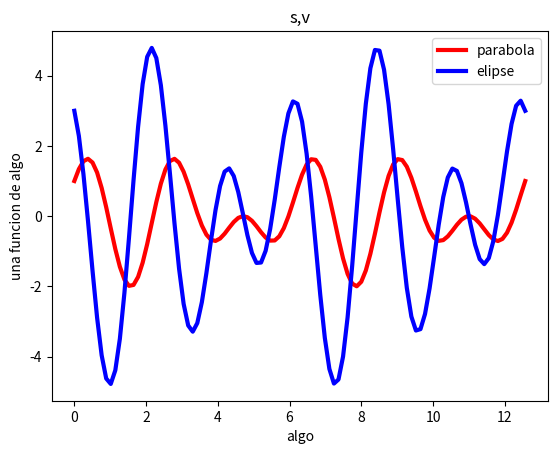

Reproduce this figure in Python. (Note: this script raises an exception after producing the figure.)
#!/usr/bin/env python
# _*_ coding: utf-8 _*_
# [redacted]
import matplotlib.pyplot as plt
import numpy as np
import math
x=np.linspace(0,4*math.pi,100)
s=np.cos(2*x)+np.sin(3*x)
v=-2*np.sin(2*x)+3*np.cos(3*x)
plt.plot(x,s, linewidth=3,color='r',label='parabola')
plt.plot(x,v, linewidth=3,color='b',label='elipse')
plt.legend()
plt.title('s,v')
plt.xlabel('algo')
plt.ylabel('una funcion de algo')
plt.show()
plt.savefig('grafica.prig')
